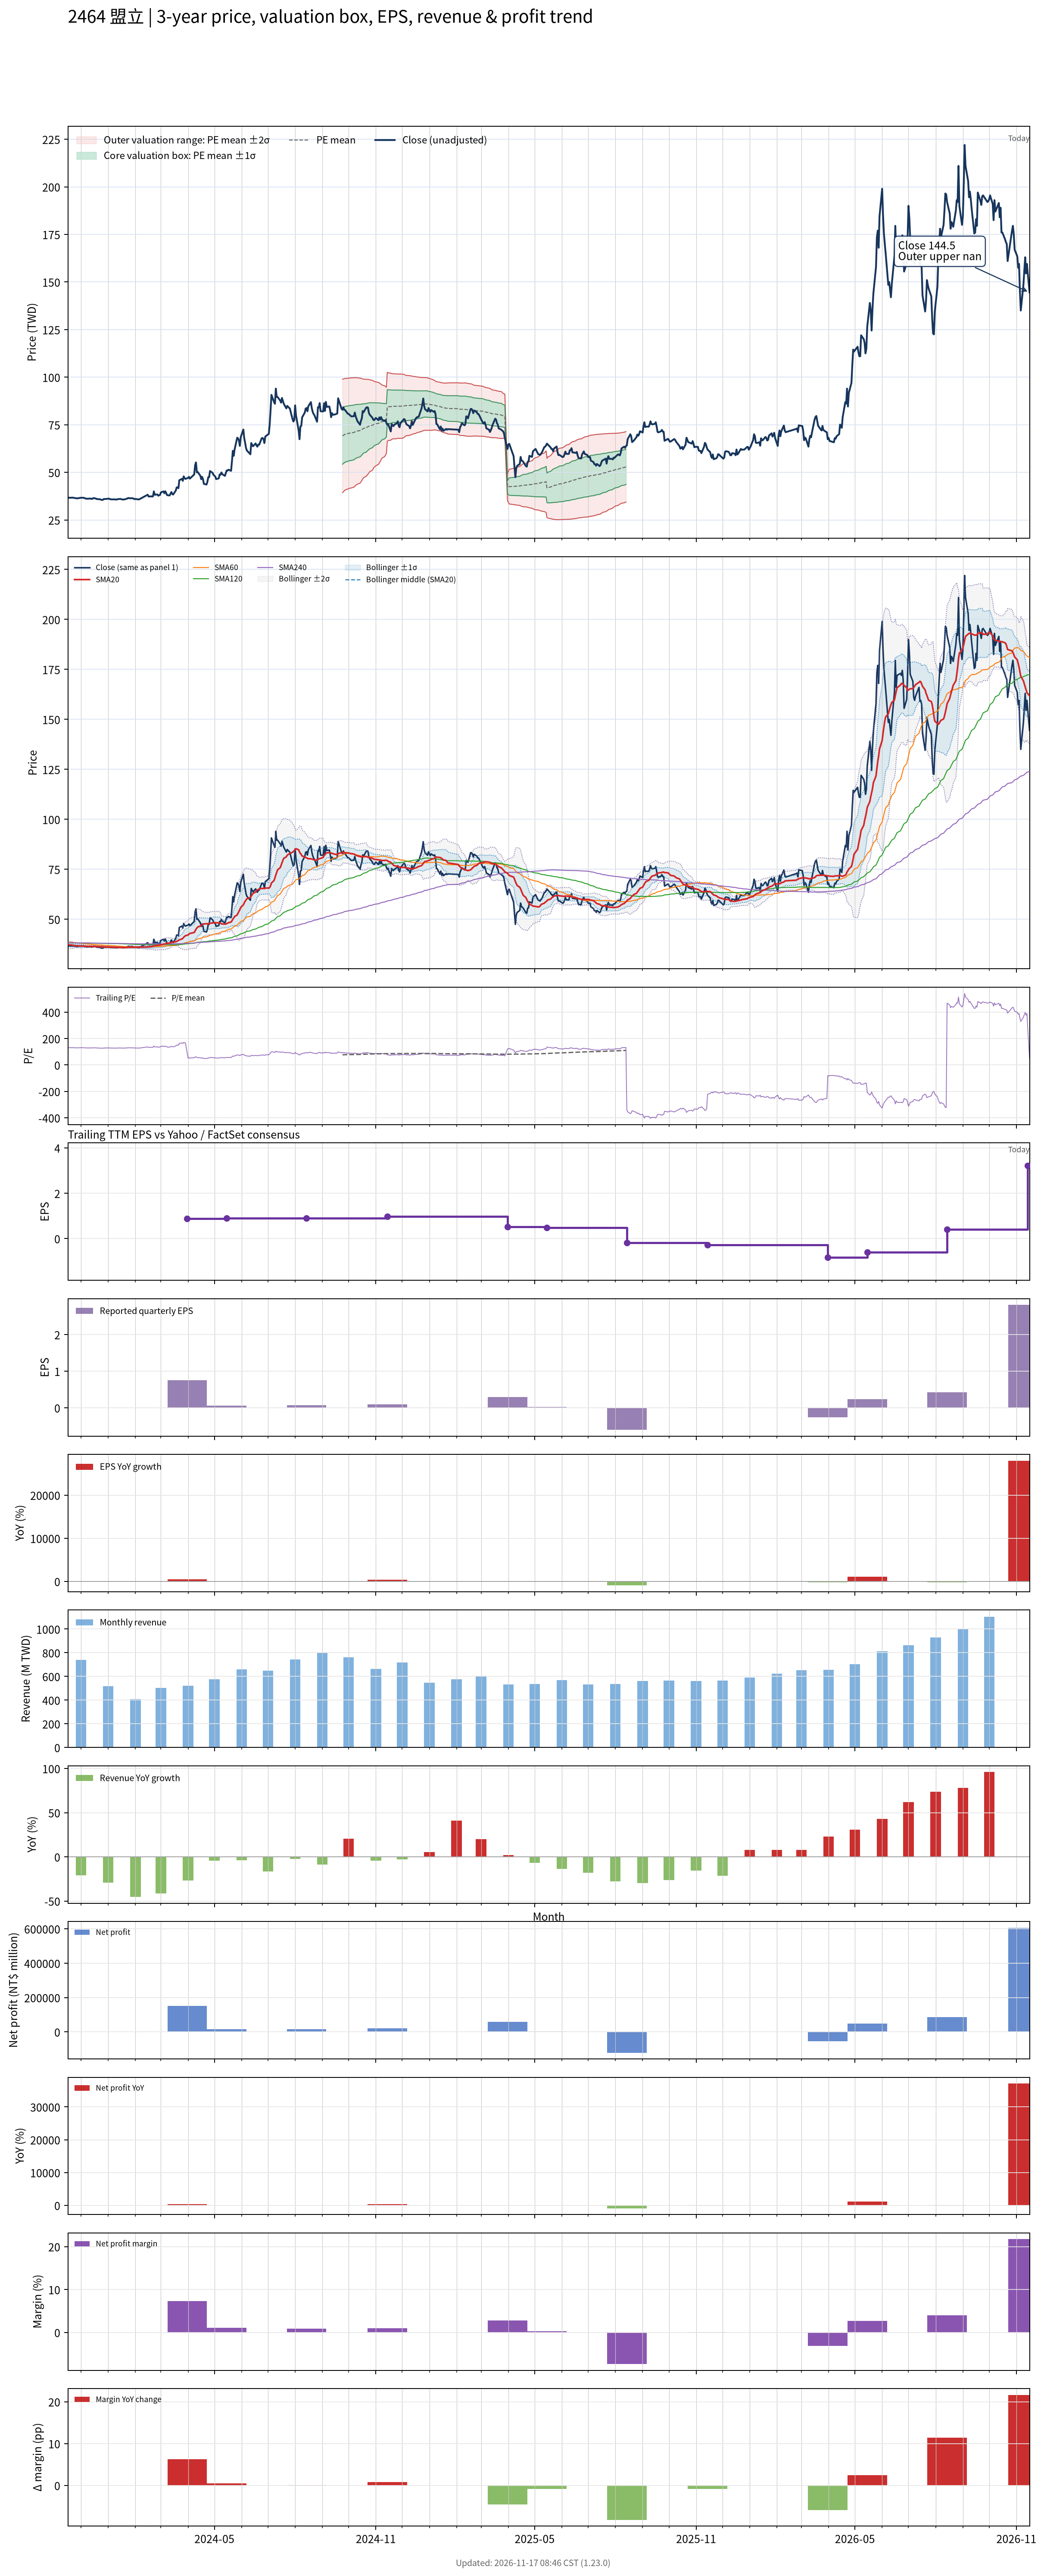

Data behind this chart, as committed beside it:
# chart-version: skill-stock-dynamic-val…
date, close, available_date, period_end, eps, ttm_eps, pe, pe_mean, pe_std, price_m2, price_m1, price_mean, price_p1, price_p2, forward_eps, forward_pe, forward_pe_mean, forward_pe_std, forward_price_m2, forward_price_m1, forward_price_mean, forward_price_p1, forward_price_p2, sma20
2023-11-16, 36.4, 2023-11-14, 2023-09-30, 0.02, 0.28, 130, , , , , , , , , , , , , , , , , 37.25
2023-11-17, 36.7, 2023-11-14, 2023-09-30, 0.02, 0.28, 131.1, , , , , , , , , , , , , , , , , 37.2
2023-11-20, 36.65, 2023-11-14, 2023-09-30, 0.02, 0.28, 130.9, , , , , , , , , , , , , , , , , 37.12
2023-11-21, 36.75, 2023-11-14, 2023-09-30, 0.02, 0.28, 131.2, , , , , , , , , , , , , , , , , 37.05
2023-11-22, 36.65, 2023-11-14, 2023-09-30, 0.02, 0.28, 130.9, , , , , , , , , , , , , , , , , 36.92
2023-11-23, 36.6, 2023-11-14, 2023-09-30, 0.02, 0.28, 130.7, , , , , , , , , , , , , , , , , 36.82
2023-11-24, 36.5, 2023-11-14, 2023-09-30, 0.02, 0.28, 130.4, , , , , , , , , , , , , , , , , 36.75
2023-11-27, 36.3, 2023-11-14, 2023-09-30, 0.02, 0.28, 129.6, , , , , , , , , , , , , , , , , 36.69
2023-11-28, 36.5, 2023-11-14, 2023-09-30, 0.02, 0.28, 130.4, , , , , , , , , , , , , , , , , 36.67
2023-11-29, 36.5, 2023-11-14, 2023-09-30, 0.02, 0.28, 130.4, , , , , , , , , , , , , , , , , 36.65
2023-11-30, 36.6, 2023-11-14, 2023-09-30, 0.02, 0.28, 130.7, , , , , , , , , , , , , , , , , 36.61
2023-12-01, 36.65, 2023-11-14, 2023-09-30, 0.02, 0.28, 130.9, , , , , , , , , , , , , , , , , 36.58
2023-12-04, 36.65, 2023-11-14, 2023-09-30, 0.02, 0.28, 130.9, , , , , , , , , , , , , , , , , 36.54
2023-12-05, 36.4, 2023-11-14, 2023-09-30, 0.02, 0.28, 130, , , , , , , , , , , , , , , , , 36.5
2023-12-06, 36.35, 2023-11-14, 2023-09-30, 0.02, 0.28, 129.8, , , , , , , , , , , , , , , , , 36.45
2023-12-07, 36.15, 2023-11-14, 2023-09-30, 0.02, 0.28, 129.1, , , , , , , , , , , , , , , , , 36.41
2023-12-08, 36.15, 2023-11-14, 2023-09-30, 0.02, 0.28, 129.1, , , , , , , , , , , , , , , , , 36.44
2023-12-11, 36.2, 2023-11-14, 2023-09-30, 0.02, 0.28, 129.3, , , , , , , , , , , , , , , , , 36.45
2023-12-12, 36.25, 2023-11-14, 2023-09-30, 0.02, 0.28, 129.5, , , , , , , , , , , , , , , , , 36.45
2023-12-13, 36.05, 2023-11-14, 2023-09-30, 0.02, 0.28, 128.8, , , , , , , , , , , , , , , , , 36.45
2023-12-14, 36.1, 2023-11-14, 2023-09-30, 0.02, 0.28, 128.9, , , , , , , , , , , , , , , , , 36.44
2023-12-15, 36.5, 2023-11-14, 2023-09-30, 0.02, 0.28, 130.4, , , , , , , , , , , , , , , , , 36.42
2023-12-18, 36.25, 2023-11-14, 2023-09-30, 0.02, 0.28, 129.5, , , , , , , , , , , , , , , , , 36.41
2023-12-19, 35.95, 2023-11-14, 2023-09-30, 0.02, 0.28, 128.4, , , , , , , , , , , , , , , , , 36.37
2023-12-20, 36, 2023-11-14, 2023-09-30, 0.02, 0.28, 128.6, , , , , , , , , , , , , , , , , 36.33
2023-12-21, 35.9, 2023-11-14, 2023-09-30, 0.02, 0.28, 128.2, , , , , , , , , , , , , , , , , 36.3
2023-12-22, 35.9, 2023-11-14, 2023-09-30, 0.02, 0.28, 128.2, , , , , , , , , , , , , , , , , 36.27
2023-12-25, 35.5, 2023-11-14, 2023-09-30, 0.02, 0.28, 126.8, , , , , , , , , , , , , , , , , 36.23
2023-12-26, 35.6, 2023-11-14, 2023-09-30, 0.02, 0.28, 127.1, , , , , , , , , , , , , , , , , 36.18
2023-12-27, 36, 2023-11-14, 2023-09-30, 0.02, 0.28, 128.6, , , , , , , , , , , , , , , , , 36.16
2023-12-28, 36, 2023-11-14, 2023-09-30, 0.02, 0.28, 128.6, , , , , , , , , , , , , , , , , 36.13
2023-12-29, 36, 2023-11-14, 2023-09-30, 0.02, 0.28, 128.6, , , , , , , , , , , , , , , , , 36.09
2024-01-02, 36.2, 2023-11-14, 2023-09-30, 0.02, 0.28, 129.3, , , , , , , , , , , , , , , , , 36.07
2024-01-03, 35.9, 2023-11-14, 2023-09-30, 0.02, 0.28, 128.2, , , , , , , , , , , , , , , , , 36.05
2024-01-04, 35.85, 2023-11-14, 2023-09-30, 0.02, 0.28, 128, , , , , , , , , , , , , , , , , 36.02
2024-01-05, 35.8, 2023-11-14, 2023-09-30, 0.02, 0.28, 127.9, , , , , , , , , , , , , , , , , 36.01
2024-01-08, 35.8, 2023-11-14, 2023-09-30, 0.02, 0.28, 127.9, , , , , , , , , , , , , , , , , 35.99
2024-01-09, 35.8, 2023-11-14, 2023-09-30, 0.02, 0.28, 127.9, , , , , , , , , , , , , , , , , 35.97
2024-01-10, 35.7, 2023-11-14, 2023-09-30, 0.02, 0.28, 127.5, , , , , , , , , , , , , , , , , 35.94
2024-01-11, 35.75, 2023-11-14, 2023-09-30, 0.02, 0.28, 127.7, , , , , , , , , , , , , , , , , 35.92
2024-01-12, 35.95, 2023-11-14, 2023-09-30, 0.02, 0.28, 128.4, , , , , , , , , , , , , , , , , 35.92
2024-01-15, 36.05, 2023-11-14, 2023-09-30, 0.02, 0.28, 128.8, , , , , , , , , , , , , , , , , 35.9
2024-01-16, 35.85, 2023-11-14, 2023-09-30, 0.02, 0.28, 128, , , , , , , , , , , , , , , , , 35.88
2024-01-17, 35.8, 2023-11-14, 2023-09-30, 0.02, 0.28, 127.9, , , , , , , , , , , , , , , , , 35.87
2024-01-18, 35.7, 2023-11-14, 2023-09-30, 0.02, 0.28, 127.5, , , , , , , , , , , , , , , , , 35.85
2024-01-19, 35.75, 2023-11-14, 2023-09-30, 0.02, 0.28, 127.7, , , , , , , , , , , , , , , , , 35.84
2024-01-22, 36.1, 2023-11-14, 2023-09-30, 0.02, 0.28, 128.9, , , , , , , , , , , , , , , , , 35.85
2024-01-23, 36.35, 2023-11-14, 2023-09-30, 0.02, 0.28, 129.8, , , , , , , , , , , , , , , , , 35.9
2024-01-24, 36.55, 2023-11-14, 2023-09-30, 0.02, 0.28, 130.5, , , , , , , , , , , , , , , , , 35.95
2024-01-25, 36.4, 2023-11-14, 2023-09-30, 0.02, 0.28, 130, , , , , , , , , , , , , , , , , 35.97
2024-01-26, 36.4, 2023-11-14, 2023-09-30, 0.02, 0.28, 130, , , , , , , , , , , , , , , , , 35.98
2024-01-29, 36.4, 2023-11-14, 2023-09-30, 0.02, 0.28, 130, , , , , , , , , , , , , , , , , 36.01
2024-01-30, 36.15, 2023-11-14, 2023-09-30, 0.02, 0.28, 129.1, , , , , , , , , , , , , , , , , 36
2024-01-31, 35.9, 2023-11-14, 2023-09-30, 0.02, 0.28, 128.2, , , , , , , , , , , , , , , , , 36
2024-02-01, 36.05, 2023-11-14, 2023-09-30, 0.02, 0.28, 128.8, , , , , , , , , , , , , , , , , 36.01
2024-02-02, 35.95, 2023-11-14, 2023-09-30, 0.02, 0.28, 128.4, , , , , , , , , , , , , , , , , 36.02
2024-02-05, 35.75, 2023-11-14, 2023-09-30, 0.02, 0.28, 127.7, , , , , , , , , , , , , , , , , 36.02
2024-02-15, 38.25, 2023-11-14, 2023-09-30, 0.02, 0.28, 136.6, , , , , , , , , , , , , , , , , 36.14
2024-02-16, 37.3, 2023-11-14, 2023-09-30, 0.02, 0.28, 133.2, , , , , , , , , , , , , , , , , 36.22
... 667 more rows
